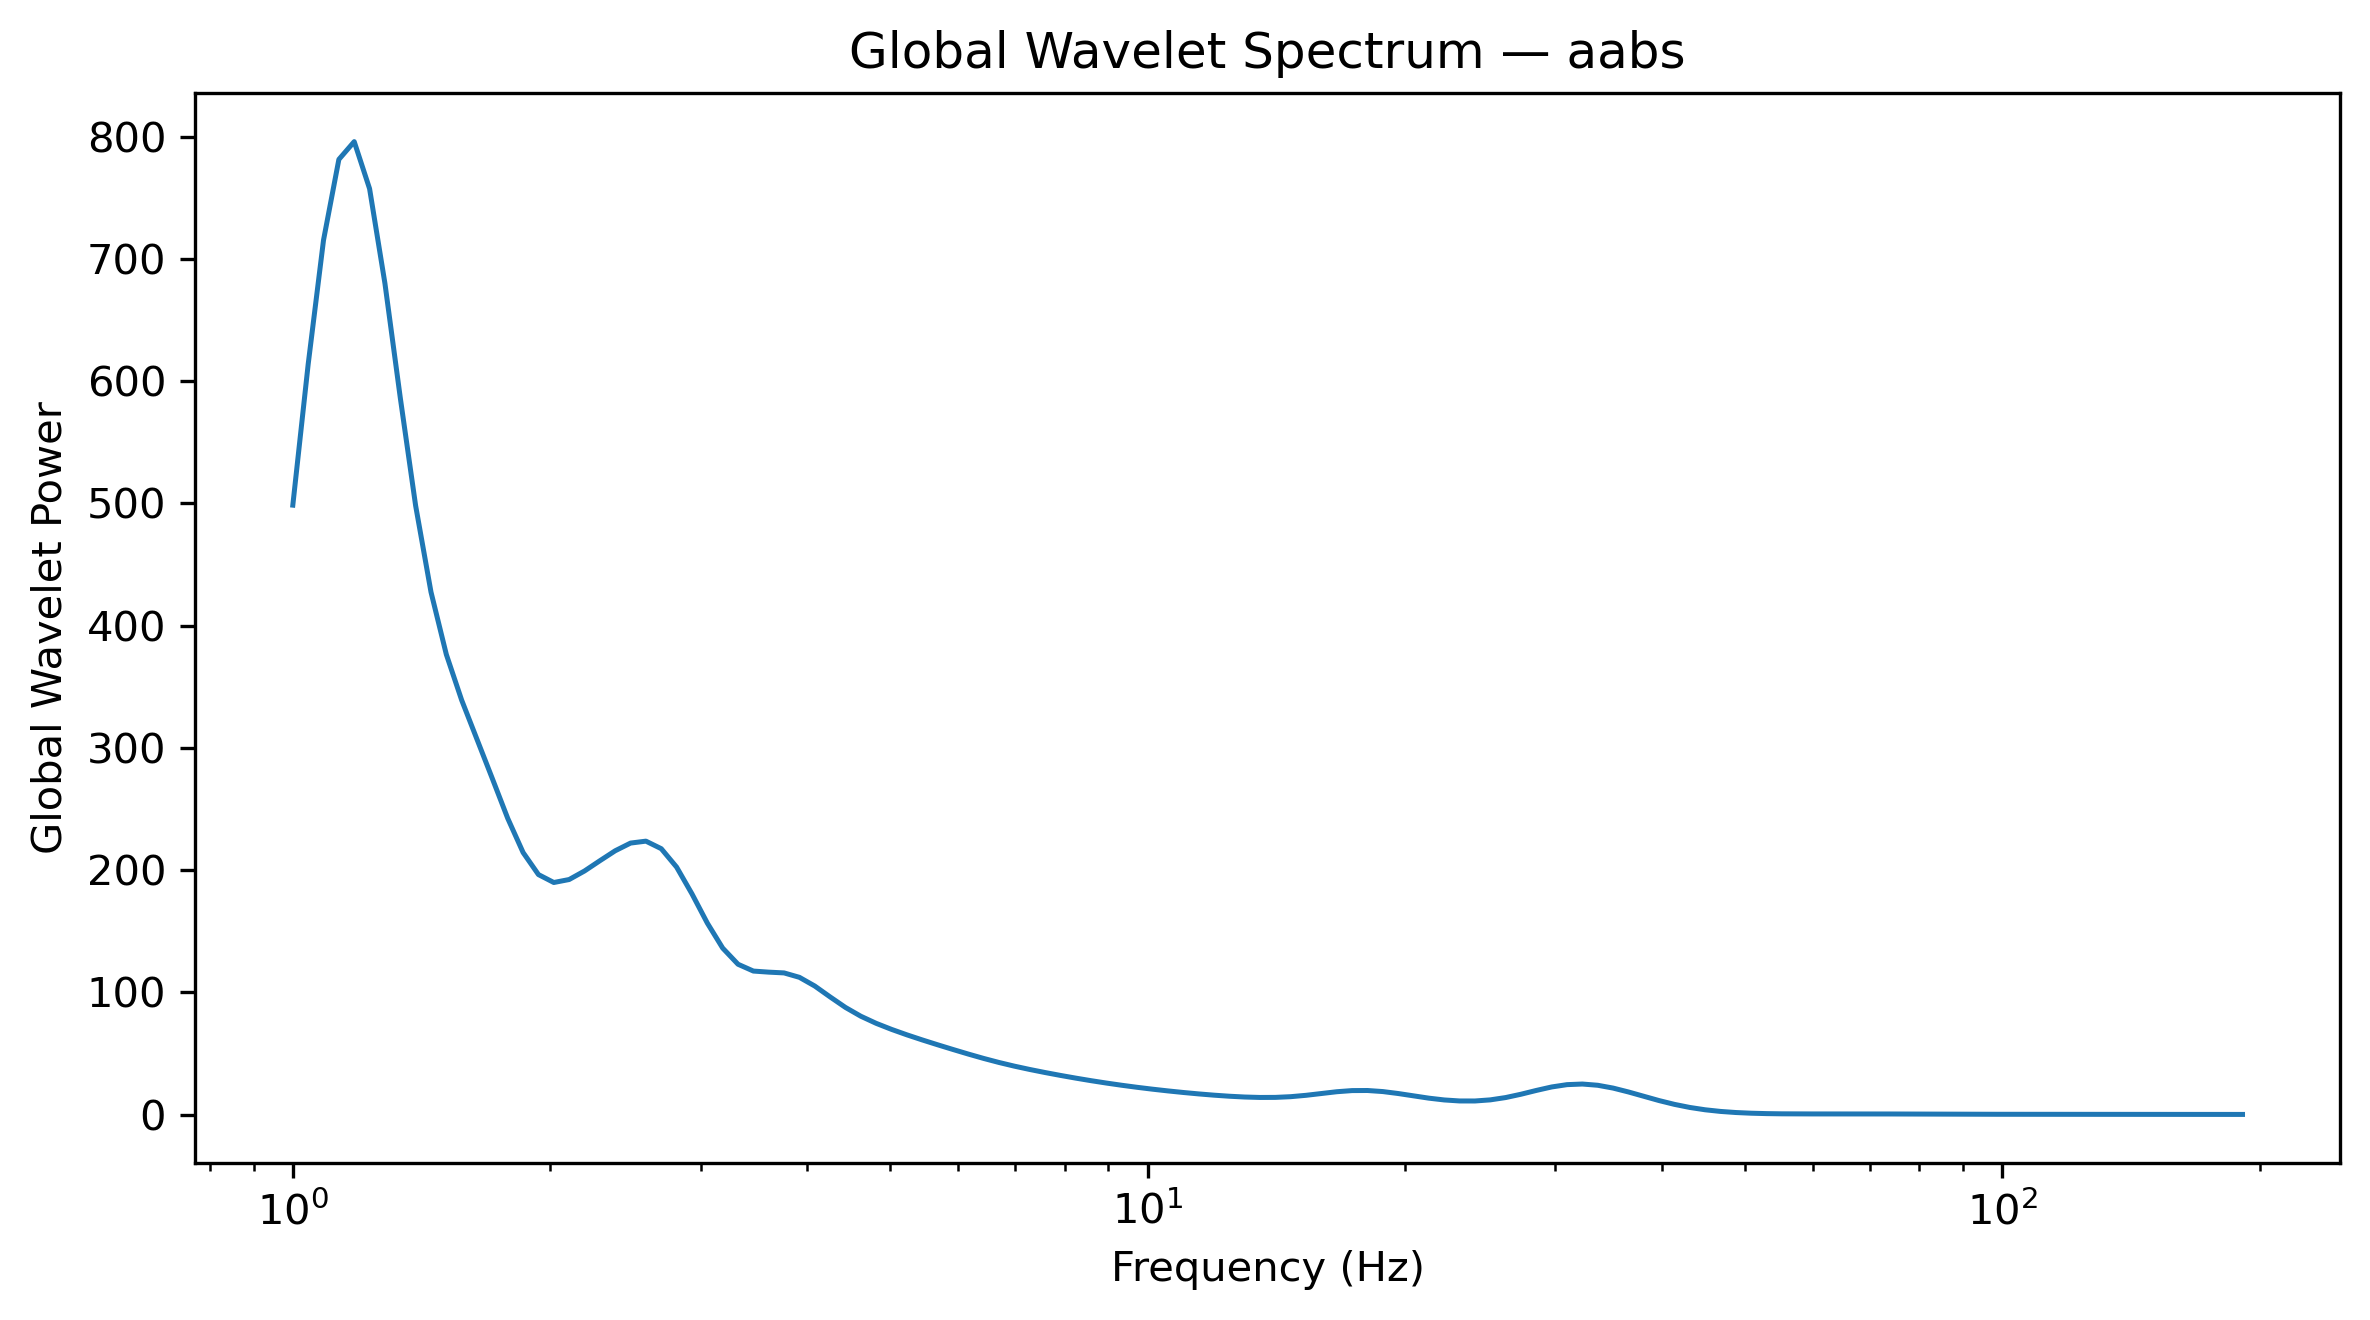

Values plotted in this chart, from the file beside it:
Frequency_Hz, GlobalWaveletPower, GlobalWaveletAmplitude
1.0, 498.5, 22.33
1.042, 613.7, 24.77
1.086, 715.3, 26.74
1.132, 781.3, 27.95
1.18, 795.8, 28.21
1.23, 757.4, 27.52
1.282, 679.9, 26.07
1.336, 586.3, 24.21
1.392, 498.1, 22.32
1.451, 427.4, 20.67
1.512, 376.3, 19.4
1.576, 338.9, 18.41
1.643, 306.9, 17.52
1.712, 274.7, 16.57
1.784, 242.3, 15.56
1.86, 214.3, 14.64
1.938, 196.3, 14.01
2.02, 189.8, 13.78
2.105, 192.2, 13.87
2.194, 199.2, 14.11
2.287, 207.6, 14.41
2.383, 215.8, 14.69
2.484, 222.1, 14.9
2.589, 223.6, 14.95
2.698, 217.5, 14.75
2.812, 202.4, 14.23
2.931, 180.5, 13.44
3.055, 156.6, 12.51
3.183, 136.2, 11.67
3.318, 122.9, 11.09
3.458, 117.4, 10.83
3.604, 116.5, 10.79
3.756, 115.9, 10.76
3.915, 112.2, 10.59
4.08, 105.1, 10.25
4.252, 96.2, 9.808
4.432, 87.6, 9.36
4.619, 80.41, 8.967
4.814, 74.6, 8.637
5.017, 69.66, 8.346
5.229, 65.2, 8.074
5.45, 61.04, 7.813
5.68, 57.07, 7.555
5.92, 53.22, 7.295
6.17, 49.47, 7.034
6.43, 45.89, 6.774
6.702, 42.58, 6.526
6.985, 39.58, 6.292
7.28, 36.87, 6.072
7.587, 34.36, 5.862
7.908, 32.01, 5.658
8.241, 29.78, 5.457
8.589, 27.69, 5.262
8.952, 25.74, 5.074
9.33, 23.94, 4.893
9.724, 22.27, 4.719
10.13, 20.74, 4.554
10.56, 19.33, 4.397
11.01, 18.05, 4.248
11.47, 16.88, 4.108
... 68 more rows
